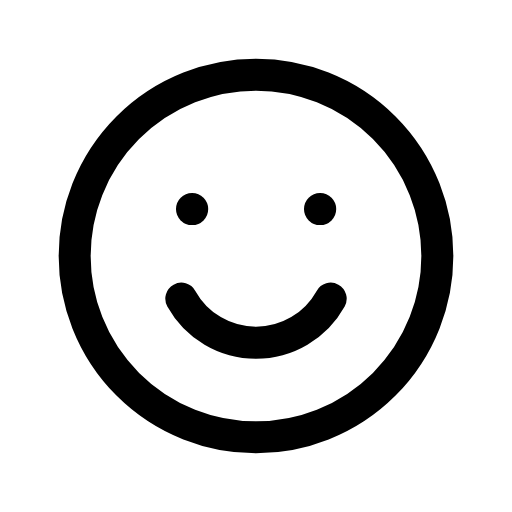
t = 0.00 s
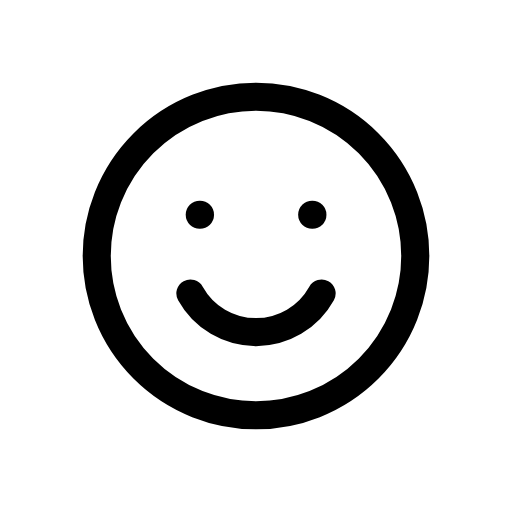
t = 0.12 s
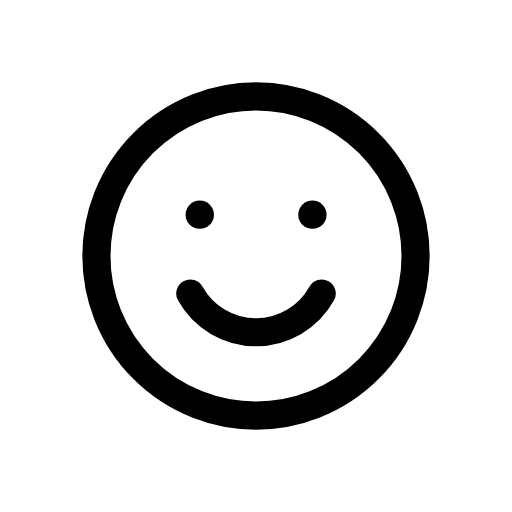
t = 0.25 s
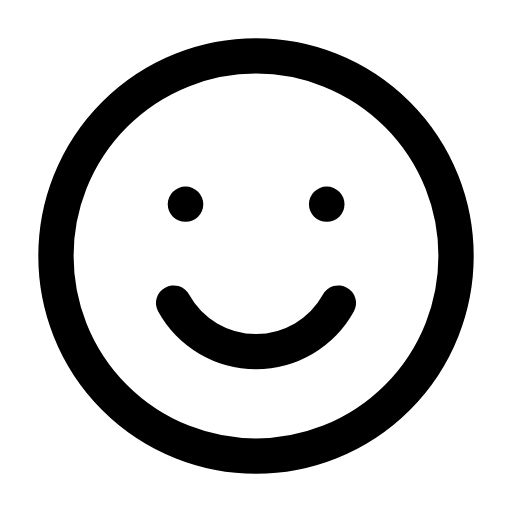
t = 0.35 s
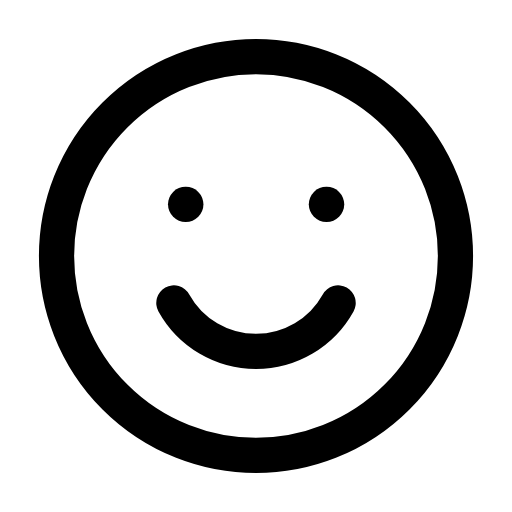
t = 0.46 s
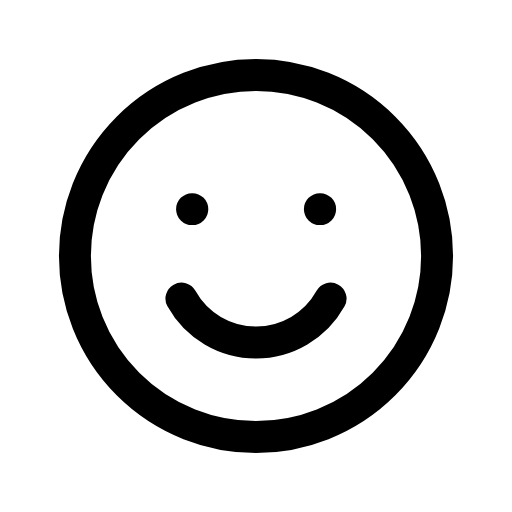
t = 0.58 s

The animated SVG that drew these frames (rendered in a browser with its animation timeline set to each time). Animation: 1 CSS @keyframes rule; one cycle of 0.70 s, repeats indefinitely.

<svg xmlns="http://www.w3.org/2000/svg" viewBox="0 0 24 24" width="24" height="24" class="rd-a-smile" data-rd-animate="hover"><style>.rd-a-smile{overflow:visible}.rd-a-smile *{transform-box:view-box}.rd-a-smile .a{transform-origin:12px 12px}@media (prefers-reduced-motion:no-preference){.rd-a-smile[data-rd-animate="hover"]:hover .a,:hover>.rd-a-smile[data-rd-animate="parent"] .a,.rd-a-smile[data-rd-animate="play"] .a,.rd-a-smile[data-rd-animate="loop"] .a{animation:rd-smile-m calc(0.7s*var(--rd-speed,1)) cubic-bezier(.34,1.3,.5,1)}.rd-a-smile[data-rd-animate="loop"] *{animation-iteration-count:infinite!important}@keyframes rd-smile-m{0%,100%{scale:1}35%{scale:.88}65%{scale:1.1}}}</style><g fill="none" stroke="currentColor" stroke-linecap="round" stroke-linejoin="round" stroke-width="1.5"><g class="a"><circle cx="12" cy="12" r="8.5"/><path d="M8.5 14a4 4 0 0 0 7 0"/><path d="M9 9.8h.01"/><path d="M15 9.8h.01"/></g></g></svg>
